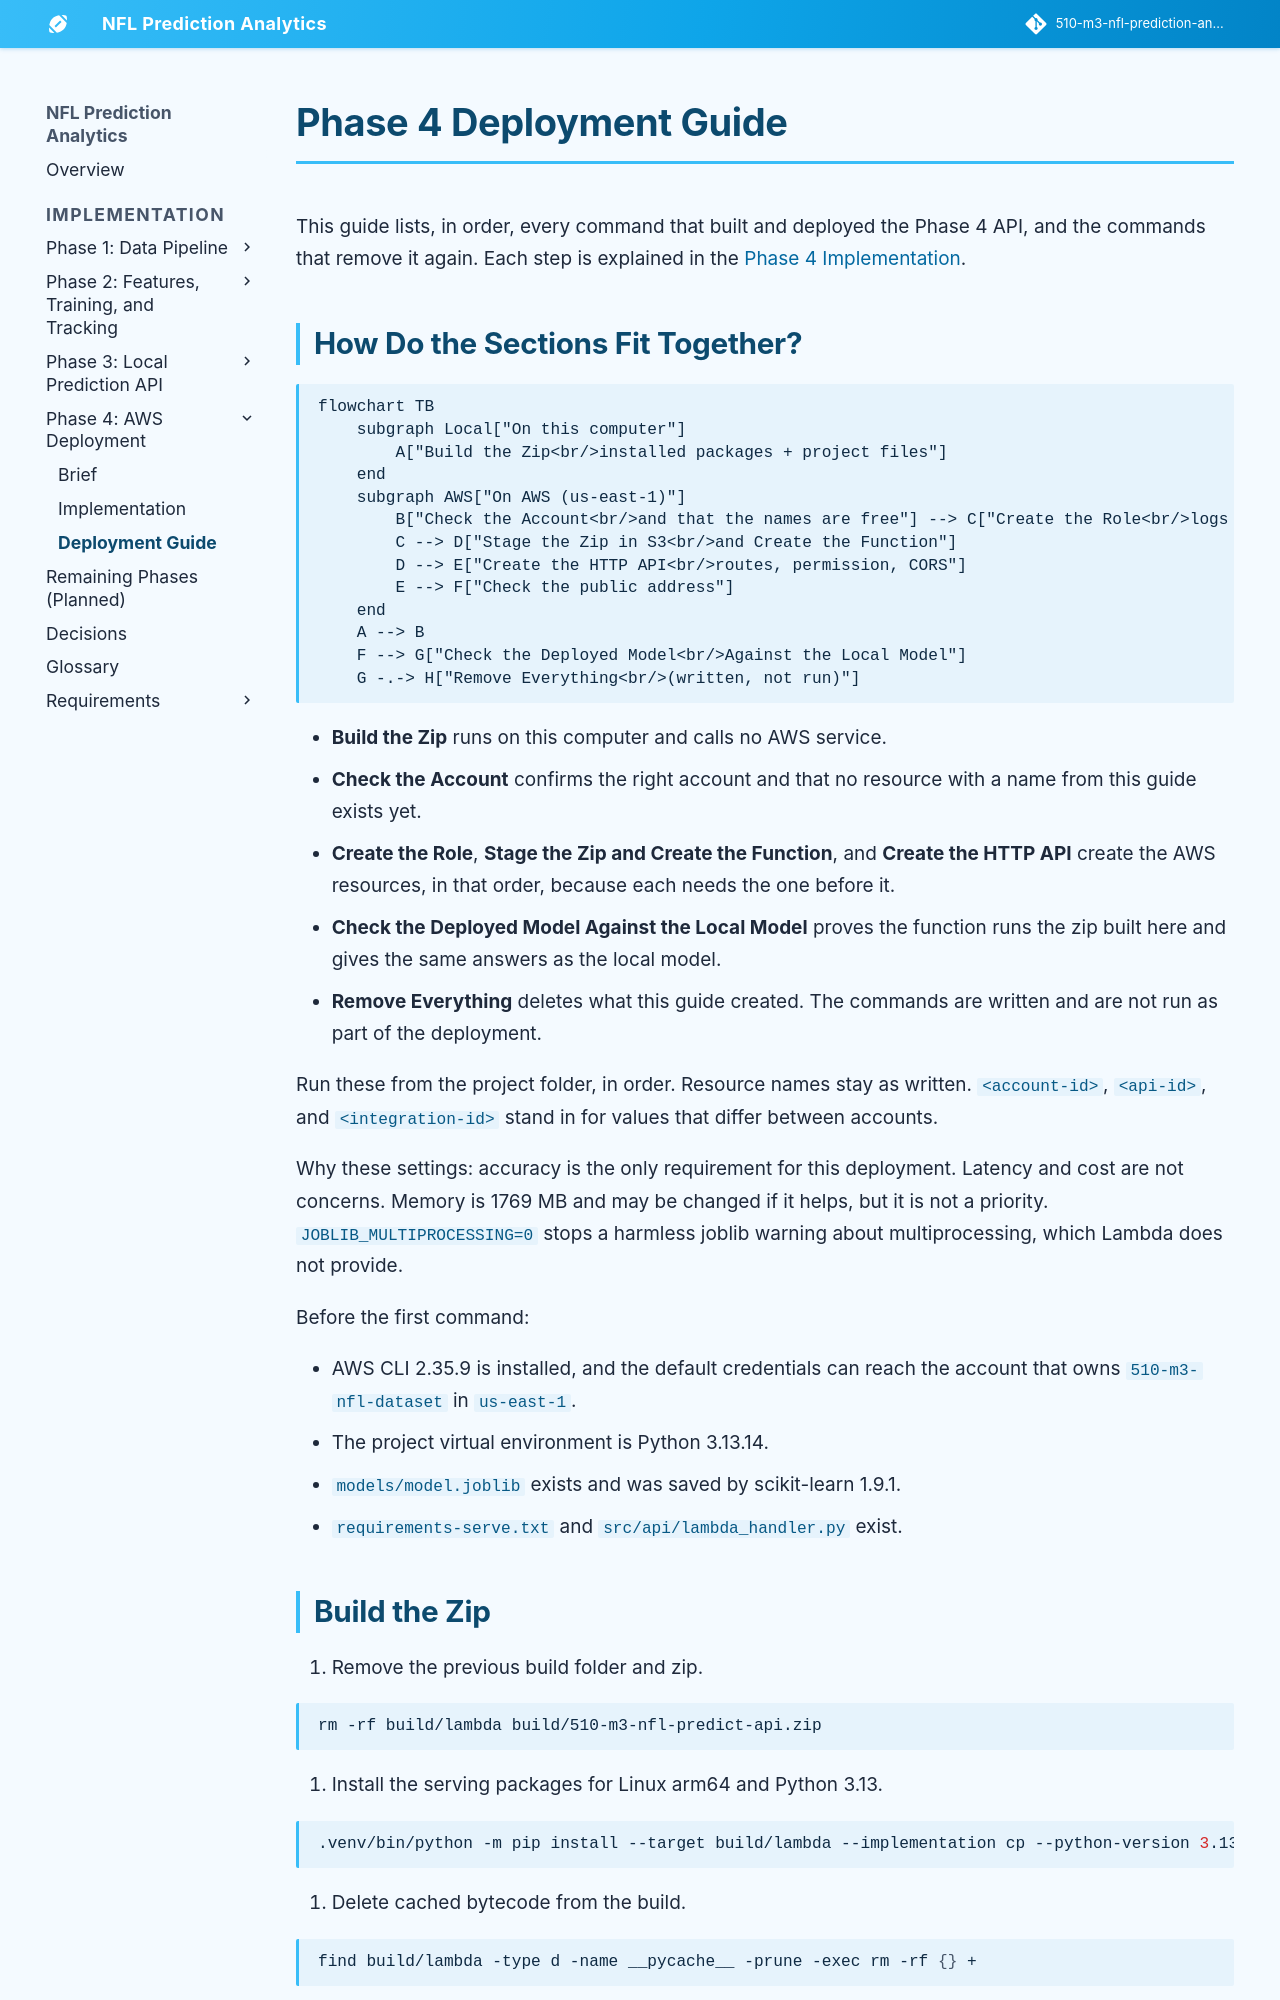

repository: jconnors23/510-m3-nfl-prediction-analytics · page: implementation/phase-4/deployment-guide/index.html · generator: mkdocs

---
hide:
  - toc
---

# Phase 4 Deployment Guide

This guide lists, in order, every command that built and deployed the Phase 4 API, and the commands that remove it again. Each step is explained in the [Phase 4 Implementation](./implementation.md).

## How Do the Sections Fit Together?

```mermaid
flowchart TB
    subgraph Local["On this computer"]
        A["Build the Zip<br/>installed packages + project files"]
    end
    subgraph AWS["On AWS (us-east-1)"]
        B["Check the Account<br/>and that the names are free"] --> C["Create the Role<br/>logs only"]
        C --> D["Stage the Zip in S3<br/>and Create the Function"]
        D --> E["Create the HTTP API<br/>routes, permission, CORS"]
        E --> F["Check the public address"]
    end
    A --> B
    F --> G["Check the Deployed Model<br/>Against the Local Model"]
    G -.-> H["Remove Everything<br/>(written, not run)"]
```

- **Build the Zip** runs on this computer and calls no AWS service.
- **Check the Account** confirms the right account and that no resource with a name from this guide exists yet.
- **Create the Role**, **Stage the Zip and Create the Function**, and **Create the HTTP API** create the AWS resources, in that order, because each needs the one before it.
- **Check the Deployed Model Against the Local Model** proves the function runs the zip built here and gives the same answers as the local model.
- **Remove Everything** deletes what this guide created. The commands are written and are not run as part of the deployment.

Run these from the project folder, in order. Resource names stay as written. `<account-id>`, `<api-id>`, and `<integration-id>` stand in for values that differ between accounts.

Why these settings: accuracy is the only requirement for this deployment. Latency and cost are not concerns. Memory is 1769 MB and may be changed if it helps, but it is not a priority. `JOBLIB_MULTIPROCESSING=0` stops a harmless joblib warning about multiprocessing, which Lambda does not provide.

Before the first command:

- AWS CLI 2.35.9 is installed, and the default credentials can reach the account that owns `510-m3-nfl-dataset` in `us-east-1`.
- The project virtual environment is Python 3.13.14.
- `models/model.joblib` exists and was saved by scikit-learn 1.9.1.
- `requirements-serve.txt` and `src/api/lambda_handler.py` exist.
